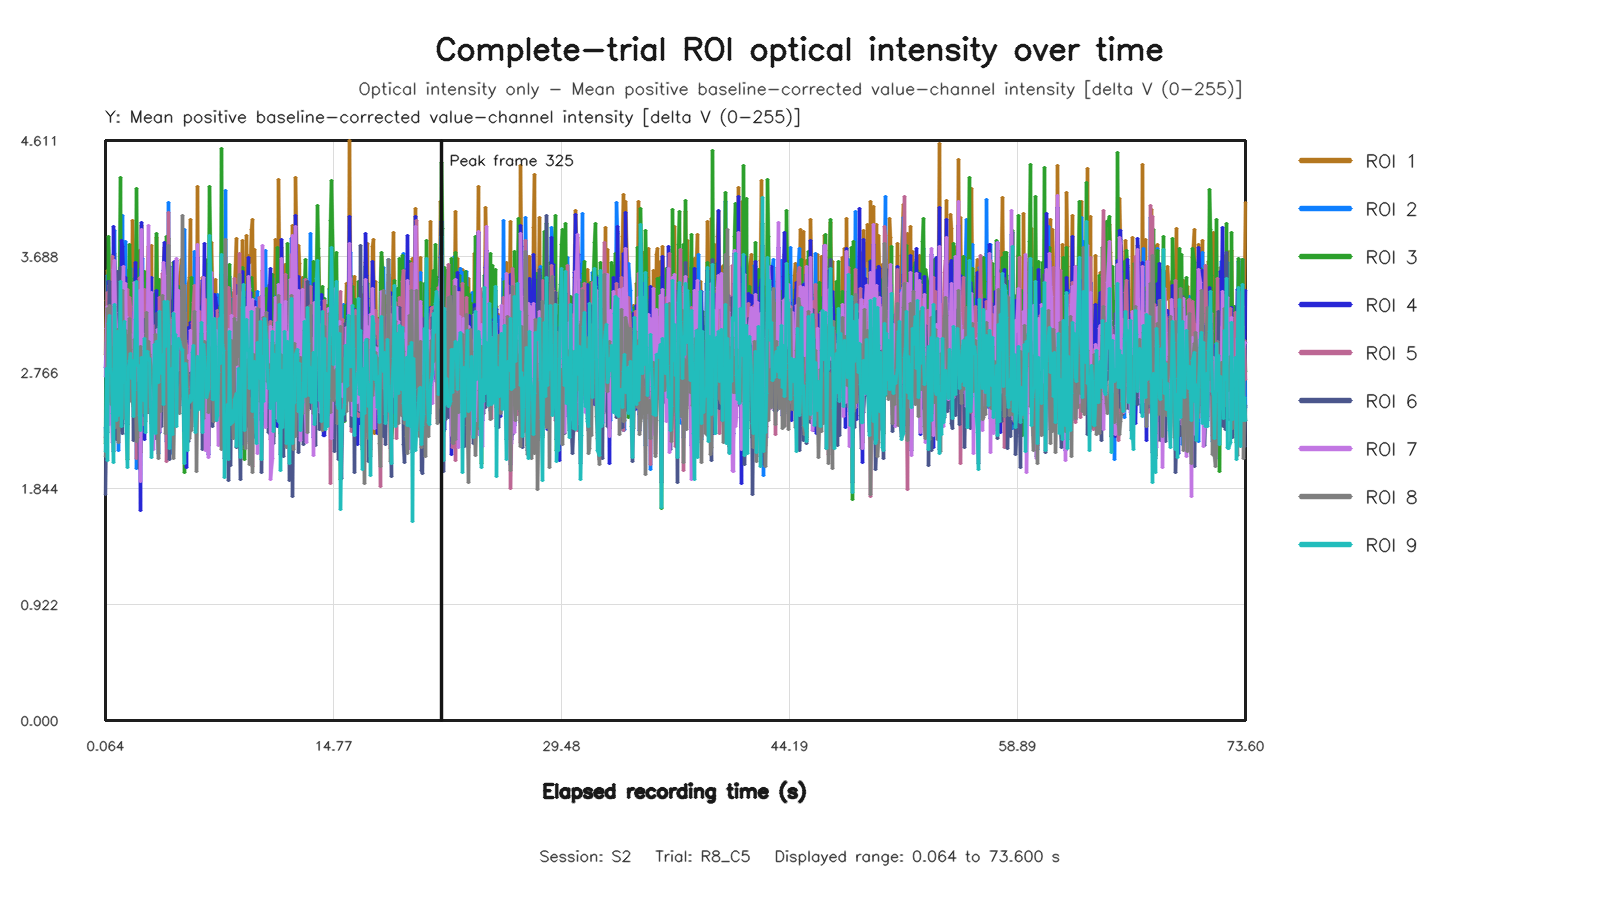

The data file committed next to this chart (first rows):
capture_frame_id, elapsed_time_s, roi1_value, roi2_value, roi3_value, roi4_value, roi5_value, roi6_value, roi7_value, roi8_value, roi9_value
0, 0.06392, 2.91, 2.331, 2.199, 2.808, 2.25, 1.797, 2.736, 2.095, 2.141
1, 0.1302, 3.337, 2.139, 3.007, 2.926, 2.287, 2.42, 3.114, 2.265, 2.799
2, 0.192, 3.574, 3.538, 2.862, 3.243, 3.406, 2.286, 3.292, 3.279, 2.066
3, 0.2719, 3.512, 3.043, 3.846, 3.488, 2.73, 3.072, 3.025, 2.953, 3.153
4, 0.3358, 2.712, 3.34, 3.556, 2.55, 3.461, 3.49, 2.356, 3.302, 3.218
5, 0.3999, 2.818, 3.069, 3.241, 2.888, 2.517, 3.14, 2.859, 2.548, 2.802
6, 0.4639, 2.897, 2.804, 3.437, 2.821, 2.401, 2.899, 2.492, 2.513, 2.761
7, 0.5319, 2.378, 3.405, 2.861, 2.639, 3.687, 2.625, 2.212, 2.966, 2.438
8, 0.5919, 3.708, 2.96, 2.3, 3.927, 2.968, 2.139, 3.584, 2.81, 2.053
9, 0.6718, 3.716, 3.891, 3.315, 3.19, 3.497, 2.725, 3.653, 3.288, 3.31
10, 0.7358, 3.504, 2.986, 3.498, 3.246, 2.428, 2.876, 3.246, 2.332, 2.849
11, 0.8, 3.225, 2.932, 2.765, 3.34, 2.666, 2.233, 3.096, 2.402, 2.387
12, 0.865, 3.133, 2.614, 3.397, 3.047, 2.928, 3.568, 2.639, 3.104, 3.095
13, 0.9281, 2.779, 2.143, 2.746, 2.953, 2.313, 2.664, 2.907, 2.211, 2.425
14, 1.008, 3.554, 3.331, 4.315, 3.018, 3.463, 3.604, 2.854, 3.157, 3.487
15, 1.072, 3.651, 3.007, 2.662, 3.816, 2.834, 2.313, 3.404, 2.765, 2.335
16, 1.141, 3.813, 4.011, 3.115, 3.765, 3.452, 2.282, 3.349, 3.421, 2.676
17, 1.2, 3.527, 2.831, 3.331, 3.512, 2.894, 2.862, 3.61, 2.776, 3.125
18, 1.265, 2.845, 2.938, 3.258, 2.804, 2.544, 2.487, 2.956, 2.405, 3.172
19, 1.332, 3.415, 3.809, 2.95, 3.525, 3.32, 2.678, 3.477, 3.103, 2.693
20, 1.408, 3.178, 2.859, 2.583, 3.07, 2.808, 2.364, 2.955, 2.858, 2.274
21, 1.472, 3.579, 2.831, 2.078, 3.349, 3.429, 2.35, 3.207, 3.057, 2.009
22, 1.541, 3.482, 3.081, 3.362, 3.11, 3.091, 2.672, 3.009, 2.855, 2.813
23, 1.6, 3.007, 3.09, 3.781, 2.928, 3.364, 3.012, 2.88, 3.193, 2.865
24, 1.664, 3.269, 3.592, 3.468, 3.241, 3.29, 2.614, 3.072, 2.948, 2.916
25, 1.728, 3.203, 2.67, 3.196, 2.826, 3.024, 2.763, 2.869, 2.54, 2.716
26, 1.808, 3.973, 3.045, 3.311, 2.852, 3.026, 3.046, 2.842, 2.541, 2.86
27, 1.873, 3.675, 2.654, 2.737, 3.241, 2.849, 2.225, 2.865, 2.497, 2.418
28, 1.936, 3.119, 3.123, 3.517, 3.237, 3.075, 3.084, 3.483, 3.029, 2.623
29, 2, 3.34, 3.18, 3.261, 3.641, 3.19, 2.834, 3.057, 2.635, 3.186
30, 2.064, 3.137, 2.007, 4.227, 3.068, 2.085, 3.334, 2.704, 2.216, 3.493
31, 2.128, 3.028, 2.886, 3.343, 2.797, 2.625, 3.097, 2.858, 2.248, 2.818
32, 2.208, 3.088, 2.536, 3.225, 2.582, 2.862, 2.782, 2.728, 2.466, 2.825
33, 2.274, 3.733, 3.586, 2.637, 3.248, 3.516, 2.001, 3.415, 2.802, 2.425
34, 2.336, 2.128, 3.24, 2.802, 1.671, 3.522, 2.257, 1.899, 2.976, 2.302
35, 2.4, 3.937, 2.759, 3.229, 3.96, 2.876, 2.877, 3.906, 2.502, 2.885
36, 2.464, 3.276, 3.671, 3.003, 2.765, 3.152, 2.58, 3.076, 2.862, 2.749
37, 2.528, 3.235, 2.698, 3.133, 3.05, 2.356, 2.426, 2.653, 2.445, 2.546
38, 2.608, 3.118, 3.486, 3.573, 2.23, 3.423, 3.186, 2.91, 2.938, 3.037
39, 2.672, 2.895, 2.484, 2.66, 2.93, 2.72, 2.624, 2.989, 2.373, 2.287
40, 2.736, 3.2, 3.476, 3.002, 2.85, 3.296, 2.734, 2.75, 3.241, 2.928
41, 2.8, 3.569, 2.916, 3.037, 3.088, 2.704, 2.898, 3.236, 2.448, 2.935
42, 2.864, 3.769, 3.015, 3.003, 3.51, 3.064, 2.449, 3.934, 3.016, 2.858
43, 2.928, 2.954, 2.952, 3.054, 3.35, 3.279, 2.657, 2.89, 2.906, 2.875
44, 3.008, 3.775, 2.678, 2.821, 3.525, 2.633, 2.361, 3.401, 2.788, 2.092
45, 3.072, 2.652, 2.231, 2.537, 2.763, 2.761, 2.366, 2.907, 2.681, 2.31
46, 3.137, 2.655, 2.439, 2.566, 2.462, 2.31, 2.681, 2.155, 2.641, 2.534
47, 3.2, 3.354, 3.398, 3.384, 3.012, 2.648, 2.925, 2.87, 2.587, 2.992
48, 3.264, 3.016, 3.247, 2.854, 2.903, 3.141, 2.242, 2.9, 3.072, 2.278
49, 3.328, 3.838, 2.918, 3.868, 3.416, 2.933, 3.239, 2.848, 2.474, 3.015
50, 3.408, 3.249, 2.606, 3.073, 2.96, 2.295, 2.897, 3.107, 2.316, 3.017
51, 3.473, 3.205, 2.119, 3.023, 2.997, 2.348, 2.74, 2.835, 2.086, 2.69
52, 3.536, 2.789, 3.079, 3.505, 2.287, 3.363, 2.801, 2.298, 3.136, 3.254
53, 3.6, 2.642, 2.462, 3.315, 2.73, 2.749, 2.902, 2.758, 2.458, 2.853
54, 3.664, 3.216, 3.128, 2.934, 3.07, 2.879, 2.335, 2.805, 2.646, 2.76
55, 3.744, 2.922, 3.385, 3.251, 2.876, 3.551, 2.713, 2.993, 3.375, 2.911
56, 3.808, 3.553, 2.897, 2.603, 3.579, 2.794, 2.76, 3.643, 2.735, 2.513
57, 3.872, 3.761, 3.077, 3.522, 3.803, 3.027, 3.417, 3.535, 3.055, 3.33
58, 3.936, 3.01, 2.699, 2.982, 2.961, 2.749, 2.544, 3.0, 2.283, 2.974
59, 4, 3.047, 2.216, 3.849, 3.456, 2.06, 3.054, 2.951, 2.315, 3.234
... 1,043 more rows
